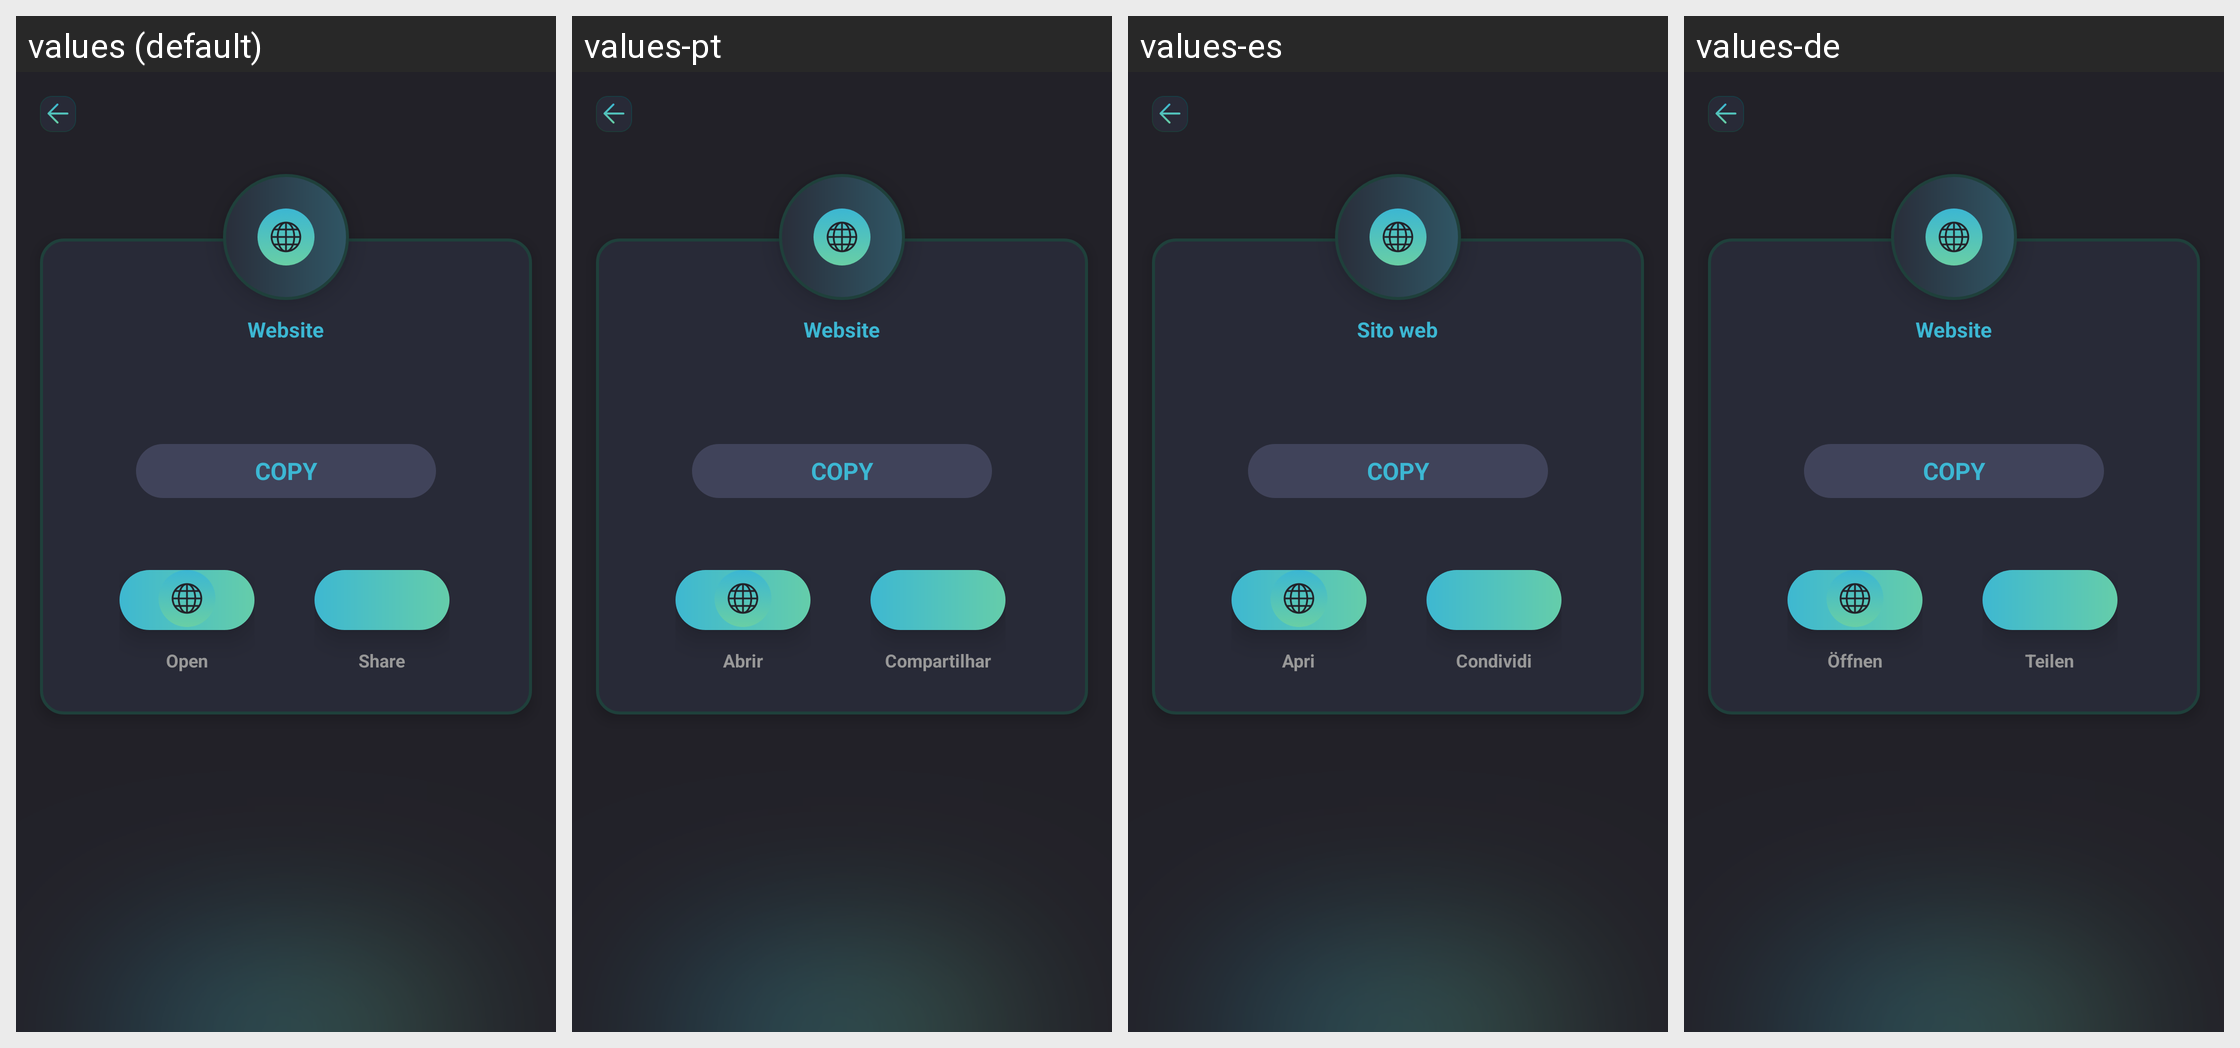

Here is an Android app screen in its default locale and in the app's own translations. Write out the translated-string differences for the strings that appear on this screen.
Android screen res/layout/activity_result_website.xml rendered under 4 locales, left to right: values (default), values-pt, values-es, values-de. Device: Nexus 5 (rendered at 1080×1920; each locale shown at half size, 540×960, under a caption strip naming it); theme Theme.SmartQREditor.
Other locales in the repository, not shown: values-fr, values-in, values-ja, values-ko, values-ms, values-th, values-zh-rTW.
Strings drawn on this screen, with the default value and each locale's value (text and hints the layout hard-codes, and strings that could not be matched under every locale, appear in the picture but are not listed):

Website
  values: Website
  values-pt: Website
  values-es: Sito web
  values-de: Website

Open
  values: Open
  values-pt: Abrir
  values-es: Apri
  values-de: Öffnen

share
  values: Share
  values-pt: Compartilhar
  values-es: Condividi
  values-de: Teilen
